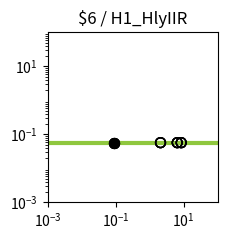

Source code (Python): (Note: this script raises an exception after producing the figure.)
import matplotlib.pyplot as plt
import matplotlib.ticker as ticker
import numpy as np

fig, ax = plt.subplots(figsize=(2.5,2.5))

plt.xlim(1.000000e-03, 1.000000e+02)
plt.ylim(1.000000e-03, 1.000000e+02)

x = np.array([1.000000e-03,1.122018e-03,1.258925e-03,1.412538e-03,1.584893e-03,1.778279e-03,1.995262e-03,2.238721e-03,2.511886e-03,2.818383e-03,3.162278e-03,3.548134e-03,3.981072e-03,4.466836e-03,5.011872e-03,5.623413e-03,6.309573e-03,7.079458e-03,7.943282e-03,8.912509e-03,1.000000e-02,1.122018e-02,1.258925e-02,1.412538e-02,1.584893e-02,1.778279e-02,1.995262e-02,2.238721e-02,2.511886e-02,2.818383e-02,3.162278e-02,3.548134e-02,3.981072e-02,4.466836e-02,5.011872e-02,5.623413e-02,6.309573e-02,7.079458e-02,7.943282e-02,8.912509e-02,1.000000e-01,1.122018e-01,1.258925e-01,1.412538e-01,1.584893e-01,1.778279e-01,1.995262e-01,2.238721e-01,2.511886e-01,2.818383e-01,3.162278e-01,3.548134e-01,3.981072e-01,4.466836e-01,5.011872e-01,5.623413e-01,6.309573e-01,7.079458e-01,7.943282e-01,8.912509e-01,1.000000e+00,1.122018e+00,1.258925e+00,1.412538e+00,1.584893e+00,1.778279e+00,1.995262e+00,2.238721e+00,2.511886e+00,2.818383e+00,3.162278e+00,3.548134e+00,3.981072e+00,4.466836e+00,5.011872e+00,5.623413e+00,6.309573e+00,7.079458e+00,7.943282e+00,8.912509e+00,1.000000e+01,1.122018e+01,1.258925e+01,1.412538e+01,1.584893e+01,1.778279e+01,1.995262e+01,2.238721e+01,2.511886e+01,2.818383e+01,3.162278e+01,3.548134e+01,3.981072e+01,4.466836e+01,5.011872e+01,5.623413e+01,6.309573e+01,7.079458e+01,7.943282e+01,8.912509e+01,1.000000e+02,])
y = np.array([5.700000e-02,5.700000e-02,5.700000e-02,5.700000e-02,5.700000e-02,5.700000e-02,5.700000e-02,5.700000e-02,5.700000e-02,5.700000e-02,5.700000e-02,5.700000e-02,5.700000e-02,5.700000e-02,5.700000e-02,5.700000e-02,5.700000e-02,5.700000e-02,5.700000e-02,5.700000e-02,5.700000e-02,5.700000e-02,5.700000e-02,5.700000e-02,5.700000e-02,5.700000e-02,5.700000e-02,5.700000e-02,5.700000e-02,5.700000e-02,5.700000e-02,5.700000e-02,5.700000e-02,5.700000e-02,5.700000e-02,5.700000e-02,5.700000e-02,5.700000e-02,5.700000e-02,5.700000e-02,5.700000e-02,5.700000e-02,5.700000e-02,5.700000e-02,5.700000e-02,5.700000e-02,5.700000e-02,5.700000e-02,5.700000e-02,5.700000e-02,5.700000e-02,5.700000e-02,5.700000e-02,5.700000e-02,5.700000e-02,5.700000e-02,5.700000e-02,5.700000e-02,5.700000e-02,5.700000e-02,5.700000e-02,5.700000e-02,5.700000e-02,5.700000e-02,5.700000e-02,5.700000e-02,5.700000e-02,5.700000e-02,5.700000e-02,5.700000e-02,5.700000e-02,5.700000e-02,5.700000e-02,5.700000e-02,5.700000e-02,5.700000e-02,5.700000e-02,5.700000e-02,5.700000e-02,5.700000e-02,5.700000e-02,5.700000e-02,5.700000e-02,5.700000e-02,5.700000e-02,5.700000e-02,5.700000e-02,5.700000e-02,5.700000e-02,5.700000e-02,5.700000e-02,5.700000e-02,5.700000e-02,5.700000e-02,5.700000e-02,5.700000e-02,5.700000e-02,5.700000e-02,5.700000e-02,5.700000e-02,5.700000e-02,])
c = "#8fc73e"

hi_x = np.array([8.904873e-02,8.904873e-02,8.904873e-02,8.904873e-02,])
hi_y = np.array([5.700000e-02,5.700000e-02,5.700000e-02,5.700000e-02,])
lo_x = np.array([6.489938e+00,6.489938e+00,8.493938e+00,8.493938e+00,2.093049e+00,2.093049e+00,6.489938e+00,6.489938e+00,8.493938e+00,8.493938e+00,2.093049e+00,2.093049e+00,])
lo_y = np.array([5.700000e-02,5.700000e-02,5.700000e-02,5.700000e-02,5.700000e-02,5.700000e-02,5.700000e-02,5.700000e-02,5.700000e-02,5.700000e-02,5.700000e-02,5.700000e-02,])

plt.loglog(x,y,lw=3,color=c)
plt.scatter(hi_x,hi_y,marker='o',s=50,color='black',zorder=10)
plt.scatter(lo_x,lo_y,marker='o',s=50,edgecolors='black',color='none',zorder=10)

plt.title("$6 / H1_HlyIIR")

ax.xaxis.set_major_locator(ticker.LogLocator(numticks=3))
ax.yaxis.set_major_locator(ticker.LogLocator(numticks=3))

ax.set_aspect('equal')
plt.tight_layout()

plt.savefig("/home/<user>/output/response_plot_$6_H1_HlyIIR.png", bbox_inches='tight')
